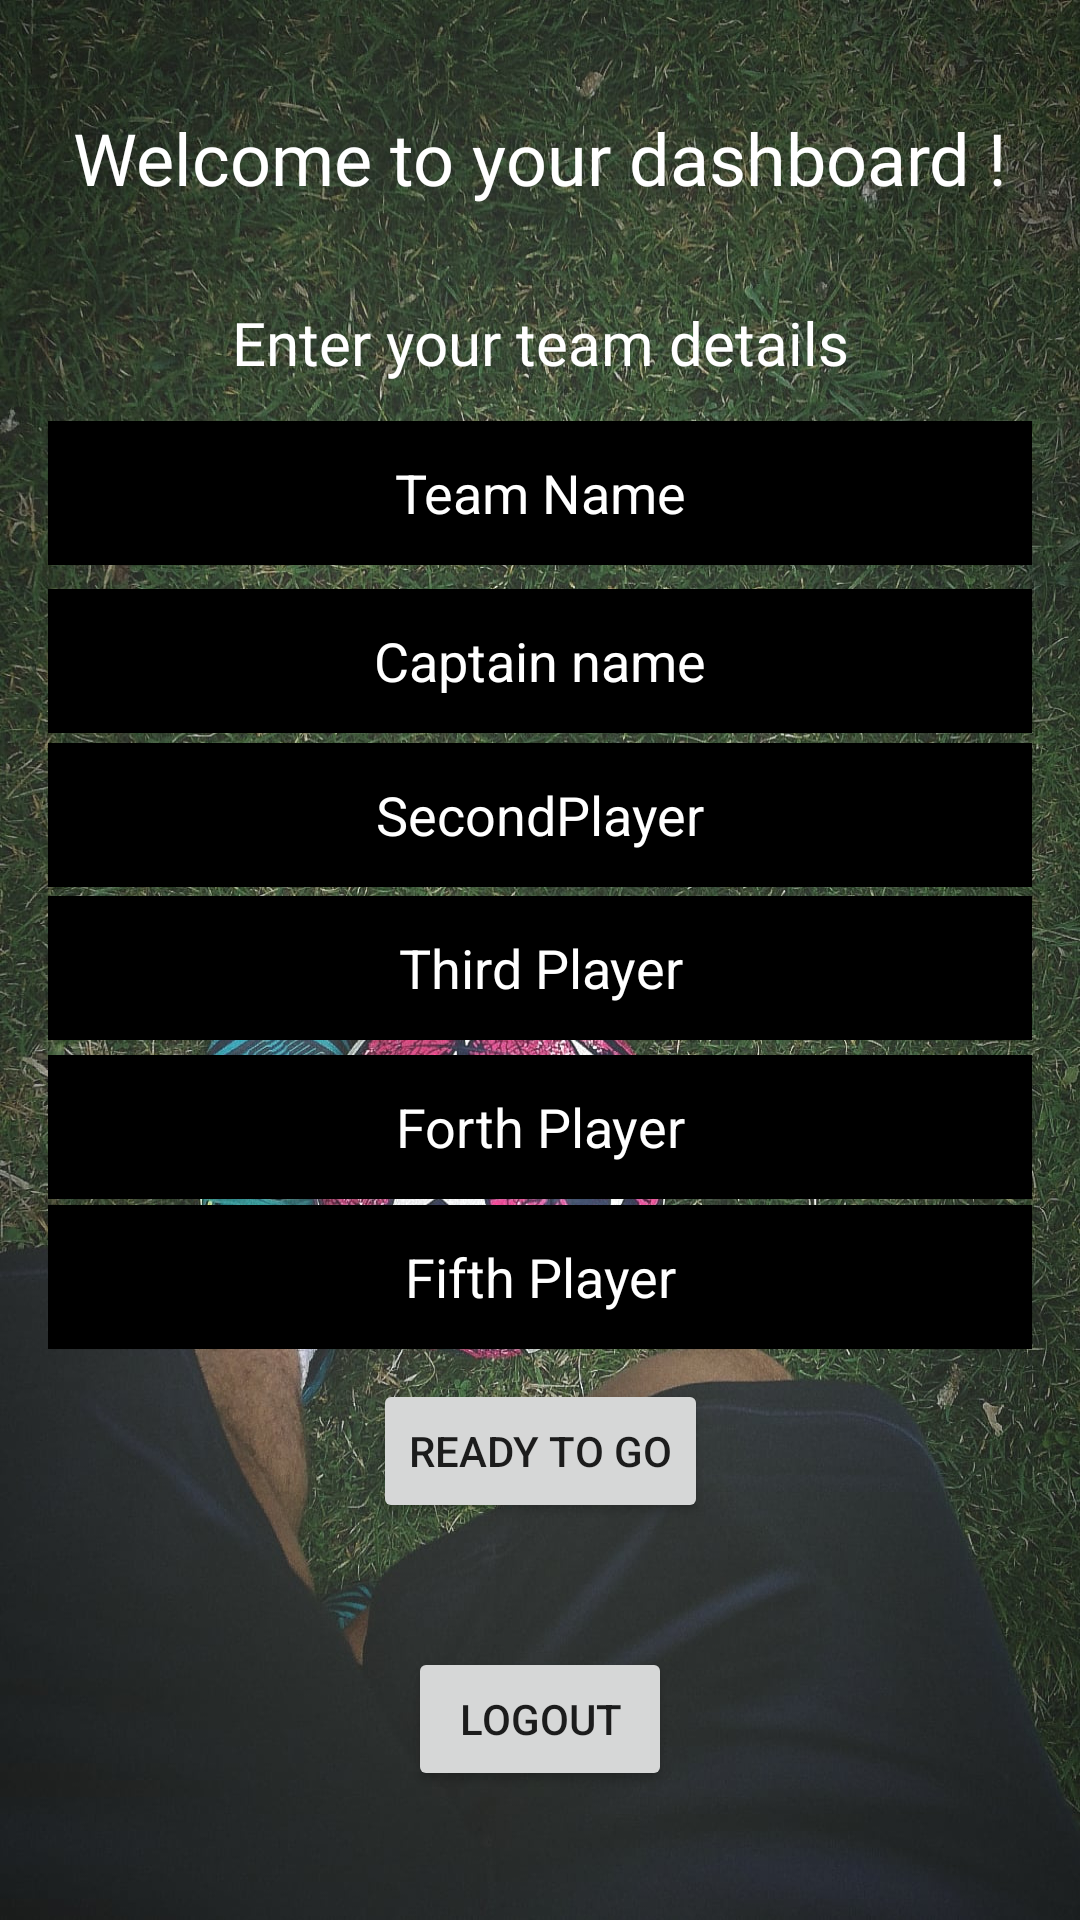

This screen was rendered from an Android layout file. Write that file and the resources it references.
<!-- AndroidManifest.xml: application theme Theme.FootballCompetittionApp -->
<!-- res/layout/activity_main.xml -->
<?xml version="1.0" encoding="utf-8"?>
<androidx.constraintlayout.widget.ConstraintLayout xmlns:android="http://schemas.android.com/apk/res/android"
    xmlns:app="http://schemas.android.com/apk/res-auto"
    xmlns:tools="http://schemas.android.com/tools"
    android:layout_width="match_parent"
    android:layout_height="match_parent"
    android:background="@drawable/football_background"
    android:onClick="logout"
    tools:context=".MainActivity">

    <TextView
        android:id="@+id/textView7"
        android:layout_width="wrap_content"
        android:layout_height="wrap_content"
        android:fontFamily="@font/aclonica"
        android:text="Welcome to your dashboard !"
        android:textColor="@color/white"
        android:textSize="24sp"
        app:layout_constraintBottom_toBottomOf="parent"
        app:layout_constraintEnd_toEndOf="parent"
        app:layout_constraintStart_toStartOf="parent"
        app:layout_constraintTop_toTopOf="parent"
        app:layout_constraintVertical_bias="0.060000002" />

    <TextView
        android:id="@+id/textView8"
        android:layout_width="0dp"
        android:layout_height="wrap_content"
        android:layout_marginTop="32dp"
        android:fontFamily="@font/aclonica"
        android:text="Enter your team details"
        android:textAlignment="center"
        android:textColor="@color/white"
        android:textSize="20sp"
        app:layout_constraintBottom_toBottomOf="parent"
        app:layout_constraintEnd_toEndOf="parent"
        app:layout_constraintStart_toStartOf="parent"
        app:layout_constraintTop_toBottomOf="@+id/textView7"
        app:layout_constraintVertical_bias="0.0" />

    <EditText
        android:id="@+id/teamNameField"
        android:layout_width="0dp"
        android:layout_height="wrap_content"
        android:layout_marginStart="16dp"
        android:layout_marginTop="8dp"
        android:layout_marginEnd="16dp"
        android:background="@color/black"
        android:ems="10"
        android:hint="Team Name"
        android:inputType="textPersonName"
        android:minHeight="48dp"
        android:textAlignment="center"
        android:textColor="@color/white"
        android:textColorHint="@color/white"
        app:layout_constraintBottom_toBottomOf="parent"
        app:layout_constraintEnd_toEndOf="parent"
        app:layout_constraintStart_toStartOf="parent"
        app:layout_constraintTop_toBottomOf="@+id/textView8"
        app:layout_constraintVertical_bias="0.00999999" />

    <EditText
        android:id="@+id/captainNameField"
        android:layout_width="0dp"
        android:layout_height="wrap_content"
        android:layout_marginStart="16dp"
        android:layout_marginEnd="16dp"
        android:background="@color/black"
        android:ems="10"
        android:hint="Captain name"
        android:inputType="textPersonName"
        android:minHeight="48dp"
        android:textAlignment="center"
        android:textColor="@color/white"
        android:textColorHint="@color/white"
        app:layout_constraintBottom_toBottomOf="parent"
        app:layout_constraintEnd_toEndOf="parent"
        app:layout_constraintStart_toStartOf="parent"
        app:layout_constraintTop_toBottomOf="@+id/teamNameField"
        app:layout_constraintVertical_bias="0.01999998" />

    <EditText
        android:id="@+id/secondPlayerField"
        android:layout_width="0dp"
        android:layout_height="wrap_content"
        android:layout_marginStart="16dp"
        android:layout_marginEnd="16dp"
        android:background="@color/black"
        android:ems="10"
        android:hint="SecondPlayer"
        android:inputType="textPersonName"
        android:minHeight="48dp"
        android:textAlignment="center"
        android:textColor="@color/white"
        android:textColorHint="@color/white"
        app:layout_constraintBottom_toBottomOf="parent"
        app:layout_constraintEnd_toEndOf="parent"
        app:layout_constraintStart_toStartOf="parent"
        app:layout_constraintTop_toBottomOf="@+id/captainNameField"
        app:layout_constraintVertical_bias="0.00999999" />

    <EditText
        android:id="@+id/thirdPlayerField"
        android:layout_width="0dp"
        android:layout_height="wrap_content"
        android:layout_marginStart="16dp"
        android:layout_marginEnd="16dp"
        android:background="@color/black"
        android:ems="10"
        android:hint="Third Player"
        android:inputType="textPersonName"
        android:minHeight="48dp"
        android:textAlignment="center"
        android:textColor="@color/white"
        android:textColorHint="@color/white"
        app:layout_constraintBottom_toBottomOf="parent"
        app:layout_constraintEnd_toEndOf="parent"
        app:layout_constraintStart_toStartOf="parent"
        app:layout_constraintTop_toBottomOf="@+id/secondPlayerField"
        app:layout_constraintVertical_bias="0.00999999" />

    <EditText
        android:id="@+id/forthPlayerField"
        android:layout_width="0dp"
        android:layout_height="wrap_content"
        android:layout_marginStart="16dp"
        android:layout_marginEnd="16dp"
        android:background="@color/black"
        android:ems="10"
        android:hint="Forth Player"
        android:inputType="textPersonName"
        android:minHeight="48dp"
        android:textAlignment="center"
        android:textColor="@color/white"
        android:textColorHint="@color/white"
        app:layout_constraintBottom_toBottomOf="parent"
        app:layout_constraintEnd_toEndOf="parent"
        app:layout_constraintStart_toStartOf="parent"
        app:layout_constraintTop_toBottomOf="@+id/thirdPlayerField"
        app:layout_constraintVertical_bias="0.01999998" />

    <EditText
        android:id="@+id/fifthPlayerField"
        android:layout_width="0dp"
        android:layout_height="wrap_content"
        android:layout_marginStart="16dp"
        android:layout_marginEnd="16dp"
        android:background="@color/black"
        android:ems="10"
        android:hint="Fifth Player"
        android:inputType="textPersonName"
        android:minHeight="48dp"
        android:textAlignment="center"
        android:textColor="@color/white"
        android:textColorHint="@color/white"
        app:layout_constraintBottom_toBottomOf="parent"
        app:layout_constraintEnd_toEndOf="parent"
        app:layout_constraintStart_toStartOf="parent"
        app:layout_constraintTop_toBottomOf="@+id/forthPlayerField"
        app:layout_constraintVertical_bias="0.00999999" />

    <Button
        android:id="@+id/readyBtn"
        android:layout_width="wrap_content"
        android:layout_height="wrap_content"
        android:text="Ready to go"
        app:layout_constraintBottom_toBottomOf="parent"
        app:layout_constraintEnd_toEndOf="parent"
        app:layout_constraintStart_toStartOf="parent"
        app:layout_constraintTop_toBottomOf="@+id/fifthPlayerField"
        app:layout_constraintVertical_bias="0.06999999" />

    <Button
        android:id="@+id/logoutBtn"
        android:layout_width="wrap_content"
        android:layout_height="wrap_content"
        android:onClick="logout"
        android:text="Logout"
        app:layout_constraintBottom_toBottomOf="parent"
        app:layout_constraintEnd_toEndOf="parent"
        app:layout_constraintStart_toStartOf="parent"
        app:layout_constraintTop_toBottomOf="@+id/readyBtn"
        app:layout_constraintVertical_bias="0.49" />

    <ProgressBar
        android:id="@+id/progressBar3"
        style="?android:attr/progressBarStyle"
        android:layout_width="wrap_content"
        android:layout_height="wrap_content"
        android:layout_marginTop="18dp"
        android:visibility="invisible"
        app:layout_constraintBottom_toTopOf="@+id/logoutBtn"
        app:layout_constraintEnd_toEndOf="parent"
        app:layout_constraintStart_toStartOf="parent"
        app:layout_constraintTop_toBottomOf="@+id/readyBtn" />
</androidx.constraintlayout.widget.ConstraintLayout>
<!-- resources referenced by this layout -->
<resources>
  <!-- drawable football_background: jpg bitmap (drawable, 782687 bytes) -->
  <style name="Theme.FootballCompetittionApp" parent="Theme.MaterialComponents.DayNight.DarkActionBar">
          
          <item name="colorPrimary">@color/purple_500</item>
          <item name="colorPrimaryVariant">@color/purple_700</item>
          <item name="colorOnPrimary">@color/white</item>
          
          <item name="colorSecondary">@color/teal_200</item>
          <item name="colorSecondaryVariant">@color/teal_700</item>
          <item name="colorOnSecondary">@color/black</item>
          
          <item name="android:statusBarColor" tools:targetApi="l">?attr/colorPrimaryVariant</item>
          
      </style>
  <!-- not gathered from this repository: default colours our renderer supplied (Android Studio template values) -->
  <color name="purple_500">#FF6200EE</color>
  <color name="purple_700">#FF3700B3</color>
  <color name="teal_200">#FF03DAC5</color>
  <color name="teal_700">#FF018786</color>
  <color name="black">#FF000000</color>
  <color name="white">#FFFFFFFF</color>
</resources>
